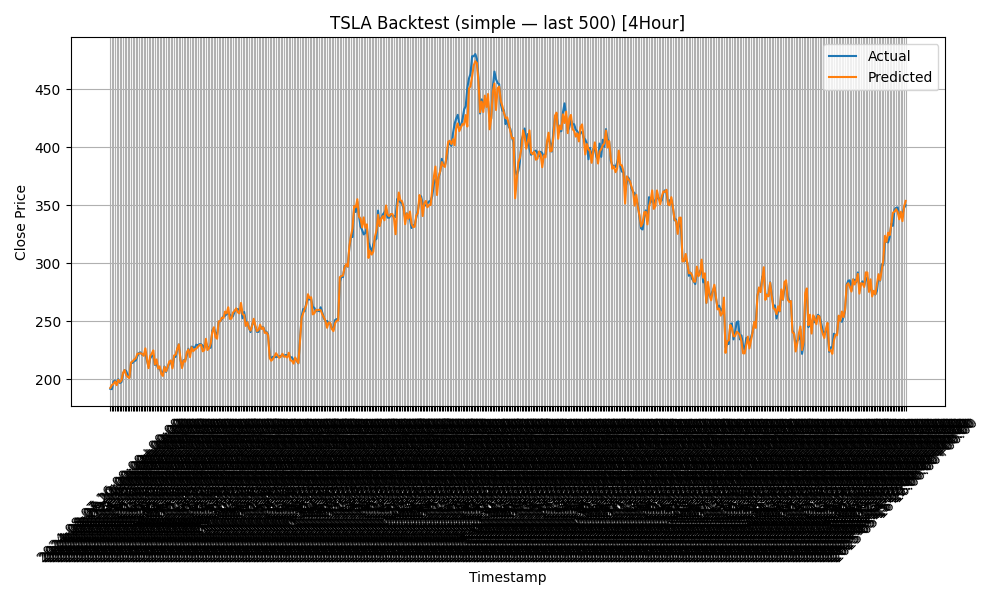

Values plotted in this chart, from the file beside it:
timestamp, actual_close, predicted_close
2024-08-07 16:00:00+00:00, 191.8, 192.5
2024-08-07 20:00:00+00:00, 191.5, 195
2024-08-08 12:00:00+00:00, 198, 196
2024-08-08 16:00:00+00:00, 199, 198.2
2024-08-09 12:00:00+00:00, 196.6, 194.9
2024-08-09 16:00:00+00:00, 200, 199.5
2024-08-12 12:00:00+00:00, 196.8, 197.5
2024-08-12 16:00:00+00:00, 197.6, 199.1
2024-08-13 12:00:00+00:00, 204.9, 205.5
2024-08-13 16:00:00+00:00, 207.9, 207.9
2024-08-13 20:00:00+00:00, 207.1, 203.6
2024-08-14 12:00:00+00:00, 203.2, 202
2024-08-14 16:00:00+00:00, 201.4, 201.1
2024-08-15 12:00:00+00:00, 213.9, 214.6
2024-08-15 16:00:00+00:00, 214.2, 215.4
2024-08-16 12:00:00+00:00, 215.7, 217.1
2024-08-16 16:00:00+00:00, 216.2, 218
2024-08-19 12:00:00+00:00, 220, 222
2024-08-19 16:00:00+00:00, 222.7, 222.1
2024-08-20 12:00:00+00:00, 223.2, 222.5
2024-08-20 16:00:00+00:00, 221.1, 221.7
2024-08-21 12:00:00+00:00, 221.2, 220.2
2024-08-21 16:00:00+00:00, 223.2, 226.7
2024-08-22 12:00:00+00:00, 216.1, 217.4
2024-08-22 16:00:00+00:00, 210.8, 209.6
2024-08-23 12:00:00+00:00, 217.8, 220
2024-08-23 16:00:00+00:00, 220.2, 222.1
2024-08-23 20:00:00+00:00, 220.4, 224.9
2024-08-26 12:00:00+00:00, 212.4, 212.7
2024-08-26 16:00:00+00:00, 213.2, 217.1
2024-08-27 12:00:00+00:00, 209.4, 209.2
2024-08-27 16:00:00+00:00, 209.1, 211.1
2024-08-28 12:00:00+00:00, 205.9, 204.6
2024-08-28 16:00:00+00:00, 205.7, 202.9
2024-08-29 12:00:00+00:00, 211, 210.7
2024-08-29 16:00:00+00:00, 206.3, 206.9
2024-08-30 12:00:00+00:00, 210.2, 210.5
2024-08-30 16:00:00+00:00, 214.2, 215.2
2024-09-03 12:00:00+00:00, 214.7, 216.2
2024-09-03 16:00:00+00:00, 210.7, 209.4
2024-09-04 12:00:00+00:00, 218.9, 220.5
2024-09-04 16:00:00+00:00, 219.4, 221.1
2024-09-05 12:00:00+00:00, 225.9, 226.2
2024-09-05 16:00:00+00:00, 230, 230.1
2024-09-06 12:00:00+00:00, 216.8, 217.5
2024-09-06 16:00:00+00:00, 210.6, 209.6
2024-09-09 12:00:00+00:00, 216.5, 216.2
2024-09-09 16:00:00+00:00, 216.4, 215.2
2024-09-10 12:00:00+00:00, 220.9, 223.2
2024-09-10 16:00:00+00:00, 226.3, 225.8
2024-09-11 12:00:00+00:00, 221.8, 219
2024-09-11 16:00:00+00:00, 228.1, 227.6
2024-09-11 20:00:00+00:00, 227.5, 224.2
2024-09-12 12:00:00+00:00, 227.1, 225.7
2024-09-12 16:00:00+00:00, 229.8, 226.6
2024-09-13 12:00:00+00:00, 229.3, 228
2024-09-13 16:00:00+00:00, 230.2, 229.5
2024-09-13 20:00:00+00:00, 230.2, 229.8
2024-09-16 12:00:00+00:00, 229, 224.1
2024-09-16 16:00:00+00:00, 226.9, 225.1
... 440 more rows
